pico-8 play session: hold → + tap 🅾

[t = 1 s] hold → ~1s, tap 🅾 ~2×
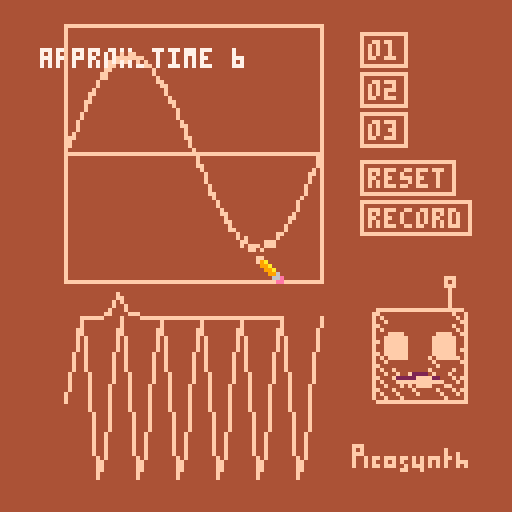
[t = 2 s] hold → ~2s, tap 🅾 ~4×
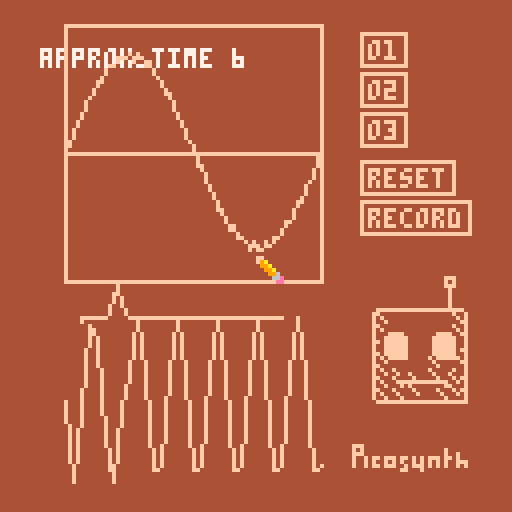
[t = 4 s] hold → ~4s, tap 🅾 ~7×
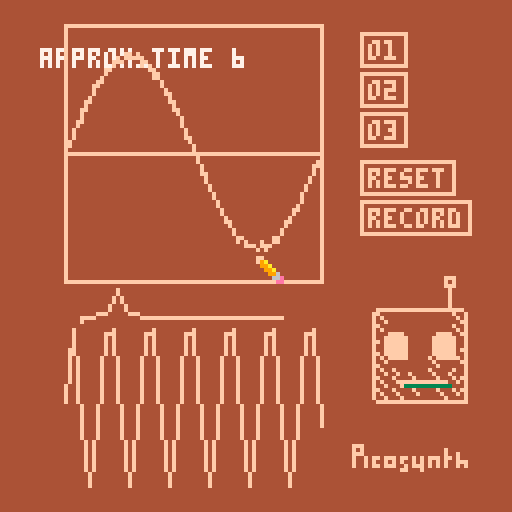
[t = 6 s] hold → ~6s, tap 🅾 ~10×
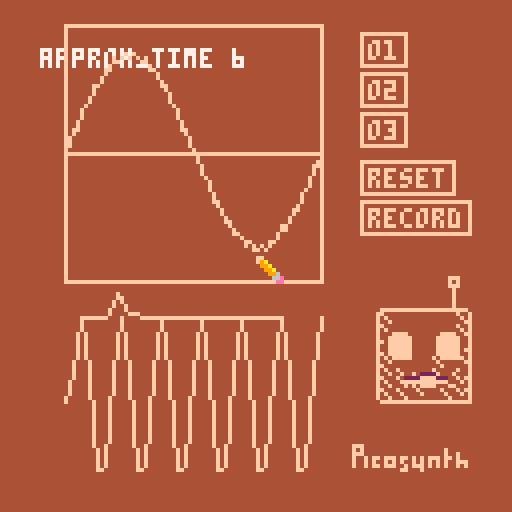
[t = 8 s] hold → ~8s, tap 🅾 ~14×
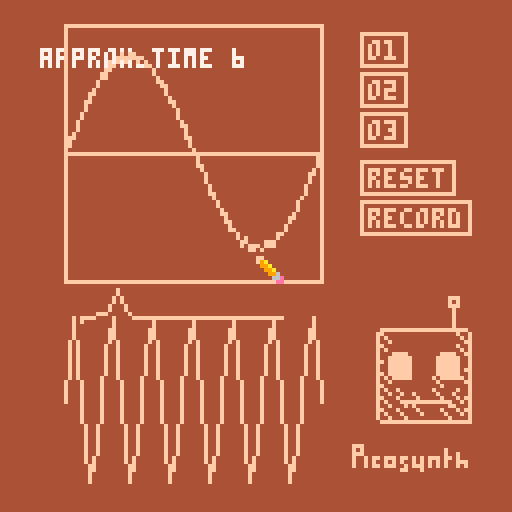

pico-8 cartridge
version 34
__lua__

t = 0

--      2^i/12
scale = {1.0,1.059,1.122,1.189,1.26,1.335,1.414,1.498,1.587,1.682,1.782,1.888}

pat_a    = "55_::_5_55_333__" .. "33_88_3_33_111__" .. "11_66_1_111_000_" .. "55555555________"
pat_bass = "BB_B__6_DD_D__8_" .. "AA_A__=_:_=_<_:_" .. "<<_<__=_:_=_<_:_" .. "==_=__=___<_A___"
pat_b    = "::_==_:_::_888__" .. "88_<<_8_88_555__" .. "66_::_6_666_333_" .. "55555555________"

octave = 1
wave_harshness_score = 0

bg_col = 4
foreground_col = 15
hover_col = 9
--bg_col = 8
--oreground_col = 13

screenshake_t = 0
screenshake_mag = 2
force_reset = false

function dump_noise(mag)
  local screen_start = 0x6000
  local screen_size = 8000
  for i=1,mag * 30 do
    local len = 50 + rnd(100)
    local pos = rnd(screen_size) + screen_start
    len = min(len, screen_start + screen_size - pos)
    memset(pos, rnd(64), len)
  end
end

function read_pat(pat, t_pat)
  local note_mult = 1
  local pat_val = ord(pat, t_pat + 1) - 48
  if pat_val < 24 then
    if pat_val >= 12 then
      note_mult *= 2
      pat_val -= 12
    end

    note_mult *= scale[pat_val + 1]
    return note_mult
  end

  return -1
end

canvas_xoff = 16
canvas_yoff = 6
canvas_w = 64
canvas_h = canvas_w
in_canvas = false

-- enable cursor
poke(0x5F2D, 1)

canvas = {}

for i = 0,canvas_w do
    add(canvas, 0.75 * sin(i/canvas_w))
end

function clamp(val, a, b)
    return min(max(val, a), b)
end

function tick_canvas()
    local mouse_x = (stat(32) - canvas_xoff) / canvas_w
    local mouse_y = (stat(33) - canvas_yoff) / canvas_h
    local mouse_pressed = band(0x1, stat(34)) != 0

    in_canvas = mouse_x > 0 and mouse_x < 1 and mouse_y > 0 and mouse_y < 1

    if (mouse_pressed and mouse_x > 0 and mouse_x < 1) then
        mouse_y = clamp(mouse_y, 0, 1)
        local pos = flr(mouse_x * canvas_w)
        local x = 2*(mouse_y - 0.5)
        canvas[pos] = x
        screenshake_t = flr(sqrt(wave_harshness_score))
        screenshake_mag = 0.35 * sqrt(wave_harshness_score)
    end

    --print(mouse_x .. " " .. mouse_y, 10, 10, foreground_col)
end

function draw_canvas()
    line(canvas_xoff, canvas_yoff + canvas_h / 2)
    for i,x in pairs(canvas) do
        yoff = sin(0.5 * (time() + i * 0.12356) * 10)
        line(canvas_xoff + i - 1,
             canvas_yoff + yoff + canvas_h / 2 + x * canvas_h / 2, foreground_col)
    end
end


function create_button(text, x, y, click_fn)
    return {
        text = text,
        x = x,
        y = y,
        width = 3 + #text * 4,
        height = 8,
        mouse_in = false,
        click_fn = click_fn,
        tick = function(self)
            local mouse_x = stat(32)
            local mouse_y = stat(33)
            self.mouse_in
                  = mouse_x > self.x
                and mouse_x < (self.x + self.width) 
                and mouse_y > self.y
                and mouse_y < (self.y + self.height)

            if self.mouse_in then
                if left_click_pressed then
                    self:click_fn()
                end
            end
        end,
        draw = function(self)
            local col = foreground_col
            if (self.mouse_in) then
                col = hover_col
            end
            rect(self.x, self.y, self.x+self.width, self.y+self.height, col)
            print(self.text, self.x + 2, self.y + 2, col)
        end,
    }
end

buttons = {}
add(buttons, create_button("o1", 90, 8, function(self) octave = 0.5 screenshake_t = 2 * wave_harshness_score screenshake_mag = 0.4 * wave_harshness_score force_reset = true end))
add(buttons, create_button("o2", 90, 18, function(self) octave = 1 screenshake_t = 2 * wave_harshness_score screenshake_mag = 0.25 * wave_harshness_score force_reset = true end))
add(buttons, create_button("o3", 90, 28, function(self) octave = 2 screenshake_t = 2 * wave_harshness_score screenshake_mag = 0.125 * wave_harshness_score force_reset = true end))
add(buttons, create_button("reset", 90, 40, function(self)
    extcmd("reset")
end))
add(buttons, create_button("record", 90, 50, function(self)
    if not is_recording then
        extcmd("audio_rec")
        is_recording = true
        self.text = "save"
    else
        extcmd("audio_end")
        is_recording = false
        self.text = "record"
        saved_t = 90
    end
end))

left_clicked_previous = false
left_click_pressed = false

is_recording = false
saved_t = 0
spectro_y = 100
spectro_height = 28

function _update60()

    if screenshake_t > 0 then
        --print(screenshake_mag, 7)
        screenshake_t -= 1
        if rnd() < screenshake_mag then
            local theta = rnd()
            camera(screenshake_mag * cos(theta), screenshake_mag * sin(theta))
            if rnd() < 0.1 * screenshake_mag then
                dump_noise(0.1)
            end
        else
            camera(0,0)
        end
    else
        camera(0,0)
    end
    --cls()
    local mouse_pressed = band(0x1, stat(34)) != 0
    left_click_pressed = mouse_pressed and not left_clicked_previous
    left_clicked_previous = mouse_pressed

    tick_canvas()

    for i,o in pairs(buttons) do
        o:tick()
    end

    local to_buffer = 2048 - stat(108)
    local buffersize = 256
    local draw_incr = 512 / (8*buffersize)
    if force_reset or to_buffer > buffersize then
        samples = {}
        force_reset = false
        for i=0,buffersize do
            t += 0.1
            local t_pat = (t\80) % 64
            local wave = 0

            local note_mult_a = 0.5 -- read_pat(pat_a, t_pat)
            if (note_mult_a > 0) then
                local desired_input = t * 0.5 * #canvas * note_mult_a * octave
                local index = flr(desired_input % #canvas)
                wave += canvas[1 + index]
                --local input_sin = t * 0.5 * note_mult_a
                --wave += (sin(input_sin)) * 0.5
                --wave += (sin(t * 0.5 * note_mult_a)) * 0.5
            end


            if wave > 1 then
            wave = 1
            elseif wave < -1 then
            wave = -1
            end

            if i == 0 then
                cls(bg_col)
                line(16, spectro_y, 16, spectro_y, foreground_col)
            elseif i % 8 == 0 then
                line(16+draw_incr * i, spectro_y + wave * spectro_height, foreground_col)
            end
            add(samples, wave)
            poke(0x4300 + i, (0.5 + 0.5*wave)*255)
        end

        serial(0x808, 0x4300, buffersize)

        calculate_draw_fft(samples)
    end

end

function _draw()
    if is_recording then
        circfill(02,11,2, 8)
        print("record", 06, 10, foreground_col)
    end

    local t = time()
    --local scale = 1.5 + 0.0125 * sin(t * 0.123)
    local scale = 1
    local face_x = 95 + 2*sin(t * 0.32)
    local face_y = 72 + 3*sin(t * 0.23)

    if (screenshake_t > 0) then
        if (sin(t) < 0.5) then
            pal({[15]=3})
        else
            pal({[15]=2})
        end
        local a = rnd()
        xoff = cos(a)
        yoff = sin(a)
        sspr(40, 0, 24, 32, face_x + xoff, face_y + yoff, 24 * scale, 32 * scale)
        pal()
    end

    sspr(40, 0, 24, 32, face_x, face_y, 24 * scale, 32 * scale)

    face_id = clamp(flr(wave_harshness_score - 1), 0, 3)

    if (rnd() < 0.5) then
        pal({[15]=3})
    else
        pal({[15]=2})
    end
    local a = rnd()
    xoff = cos(a)
    yoff = sin(a)
    sspr(40 + 32, 8*face_id, 24, 8, xoff + face_x + 5 * scale, yoff + face_y + 23 * scale, 24 * scale, 8 * scale)
    pal()
    sspr(40 + 32, 8*face_id, 24, 8, face_x + 5 * scale, face_y + 23 * scale, 24 * scale, 8 * scale)

    eye_id = 0
    if (t * 10 + wave_harshness_score * 0.2) % 10 + wave_harshness_score * 0.2 < 10 then
        eye_id = flr(t * 0.01) % 3 + 1
    end
    sspr(0, 8 * eye_id, 8, 8, face_x + 14, face_y + 14, 8 * scale, 8 * scale)
    sspr(0, 8 * eye_id, 8, 8, face_x + 2, face_y + 14, 8 * scale, 8 * scale)

    for i,o in pairs(buttons) do
        o:draw()
    end

    sspr(12*8, 0, 32, 8, 88, 110, 32, 8)

    line(canvas_xoff, canvas_yoff, canvas_xoff + canvas_w, canvas_yoff, foreground_col)
    line(canvas_xoff, canvas_yoff + canvas_h, canvas_xoff + canvas_w, canvas_yoff + canvas_h, foreground_col)

    line(canvas_xoff, canvas_yoff, canvas_xoff, canvas_yoff + canvas_h, foreground_col)
    line(canvas_xoff + canvas_w, canvas_yoff, canvas_xoff + canvas_w, canvas_yoff + canvas_h, foreground_col)

    line(canvas_xoff, canvas_yoff + canvas_h/2, canvas_xoff + canvas_w, canvas_yoff + canvas_h/2, foreground_col)
    draw_canvas()
    if in_canvas then
        palt(3, true)
        spr(2, stat(32), stat(33))
        palt(3, false)
    else
        spr(1, stat(32), stat(33))
    end

    if saved_t > 0 then
        rectfill(00, 10, 128, 20, bg_col)
        print("saved audio to desktop", 10, 10, foreground_col)
        saved_t -= 1
    end
end

fft_display_x = 20
fft_display_y = 80
fft_display_height = 50
fft_display_width = 50

central_freq = 0
max_freq_val = 0

function calculate_draw_fft(samples)

    -- heuristic taken from empirical measurements 
    wave_harshness_score = 0

    local buffer_size = 512 
    local buffer = {}
    for i = 1,buffer_size do
        add(buffer, {real = samples[i], imag = 0})
    end
    local result = fft(buffer, false)
    line(fft_display_x, fft_display_y, fft_display_x, fft_display_y, foreground_col)
    local to_draw = #result / 8

    -- set central_freq so we can compute wave_harshness_score
    -- deliberately dont allow central_freq=0, so start i=1
    max_freq_val = 0
    for i=1,to_draw do
        local c = result[i + 1]
        local val = complex_abs(c)
        if (val > max_freq_val) then
            max_freq_val = val
            central_freq = i
        end
    end

    for i=0,to_draw do
        local c = result[i + 1]
        local val = complex_abs(c) / buffer_size

        local dist = abs(i - central_freq)
        wave_harshness_score += dist * val 

        --print(val)
        --pset(i, 80 - 80 * val, 7)
        line(fft_display_x + (i / to_draw) * fft_display_width, fft_display_y - val * fft_display_height, foreground_col)
    end

    print("approx_time " .. central_freq, 10, 12, 7)
    --print("max_i " .. max_i .. " max_val " .. max_val, 10, 5, 7)
    --print("score " .. wave_harshness_score, 10, 20, 7)
end


local string = {} 
string.format = function(x) return x end

---------------------------------------------------------------
--This is a lua port of the KissFFT Library by Mark Borgerding
--It provides a simple function to carry out a fast fourier transformation (FFT).

local luafft = {}

---------------------------------------------------------------
-- Returns the next possible size for data input
--
--@param n    Size
--
--@return    Next fast size.
local function next_possible_size(n)
  local m = n
  while (1) do
    m = n
    while m%2 == 0 do m = m/2 end
    while m%3 == 0 do m = m/3 end
    while m%5 == 0 do m = m/5 end
    if m <= 1 then break end
    n = n + 1
  end
  return n
end

---------------------------------------------------------------
--Calculates the Fast Fourier Transformation of the given input
--
--@param input        A set of points that will be transformed.
--                    At this point, the input has to be a list of complex numbers,
--                    according to the format in complex.lua.
--@param inverse    Boolean that controls whether a transformation
--                    or inverse transformation will be carried out.
--@return            Returns a list of complex numbers with the same size
--                    as the input list. Contains the fourier transformation of the input.
---------------------------------------------------------------
function fft(input, inverse)
    --the size of input defines the number of total points
    local num_points = #input

    local nps = next_possible_size(#input)
    assert(#input == nps, string.format("The size of your input is not correct. For your size=%i, use a table of size=%i with zeros at the end.", #input, nps))

    local twiddles = {}
   -- DAN MOD
   num_dan = num_points / 2
    for i = 0,num_dan - 1 do
        local phase = 1 * i / num_dan
        if inverse then phase = phase * -1 end
      local twiddle_real = cos(phase)
      local twiddle_imaginary = sin(phase)
        twiddles[1+i] = {real = twiddle_real, imag = twiddle_imaginary}
    end

    local factors = calculate_factors(num_dan)
    local output = {}
    work(input, output, 1, 1, factors,1, twiddles, 1, 1, inverse)
    return output

end

function work(input, output, out_index, f, factors, factors_index, twiddles, fstride, in_stride, inverse)
    local p = factors[factors_index]
    local m = factors[factors_index+1]
    factors_index = factors_index + 2
    local last = out_index + p*m
    local beg = out_index

    if m == 1 then
        repeat
            output[out_index] = input[f]
            f = f + fstride*in_stride
            out_index = out_index +1
        until out_index == last
    else
        repeat
            work(input, output,out_index,  f, factors, factors_index, twiddles, fstride*p, in_stride, inverse)
            f = f + fstride*in_stride
            out_index = out_index + m
        until out_index == last
    end

    out_index = beg

    if p == 2 then             butterfly2_dan(output,out_index, fstride, twiddles, m)
    elseif p == 3 then         butterfly3_dan(output,out_index, fstride, twiddles, m)
    elseif p == 4 then         butterfly4_dan(output,out_index, fstride, twiddles, m)
    elseif p == 5 then     butterfly5_dan(output,out_index, fstride, twiddles, m)
    else                     butterfly_generic_dan(output,out_index, fstride, twiddles, m, p) end
end


---------------------------------------------------------------
---devides a number into a sequence of factors
--
--@param num_points    Number of points that are used.
--
--@return        Returns a list with the factors
---------------------------------------------------------------
function calculate_factors(num_points)

  local buf = {}
  local p = 4

  floor_sqrt = flr( sqrt( num_points) )
  local n = num_points
  repeat
    while n%p > 0 do
      if         p == 4 then p = 2
      elseif     p == 2 then p = 3
      else                     p = p + 2 end

      if p > floor_sqrt then p = n end
    end
    n = n / p
    add(buf, p)
    add(buf, n)
  until n <= 1
  return buf
end


function complex_add(x, y)
   return {real = x.real + y.real, imag = x.imag + y.imag}
end

function complex_sub(x, y)
   return {real = x.real - y.real, imag = x.imag - y.imag}
end

function complex_mult(x, y)
   return {real = x.real * y.real - x.imag * y.imag, imag = x.real * y.imag + x.imag * y.real}
end

function complex_abs(c)
   return sqrt(c.real * c.real + c.imag * c.imag)
end

---------------------------------------------------------------
--Carries out a butterfly 2 run of the input sample.
---------------------------------------------------------------
function butterfly2_dan(input,out_index,fstride, twiddles, m)
    local i1 = out_index
    local i2 = out_index + m
    local ti = 1
    repeat
      local t = complex_mult(input[i2], twiddles[ti])
      ti = ti + fstride
      input[i2] = complex_sub(input[i1], t)
      input[i1] = complex_add(input[i1], t)

      i1 = i1 + 1
      i2 = i2 + 1
      m = m - 1
    until m == 0
end

---------------------------------------------------------------
--Carries out a butterfly 4 run of the input sample.
---------------------------------------------------------------
function butterfly4_dan(input,out_index, fstride, twiddles, m)
    local ti1, ti2, ti3 = 1,1,1
    local scratch = {}
    local k = m
    local m2 = 2*m
    local m3 = 3*m
    local i = out_index

    repeat
        scratch[0] = complex_mult(input[i+m],twiddles[ti1])
        scratch[1] = complex_mult(input[i+m2],twiddles[ti2])
        scratch[2] = complex_mult(input[i+m3],twiddles[ti3])

        scratch[5] = complex_sub(input[i],scratch[1])
        input[i] = complex_add(input[i],scratch[1])

        scratch[3] = complex_add(scratch[0],scratch[2])
        scratch[4] = complex_sub(scratch[0],scratch[2])

        input[i+m2] = complex_sub(input[i],scratch[3])

        ti1 = ti1 + fstride
        ti2 = ti2 + fstride*2
        ti3 = ti3 + fstride*3
        input[i] = complex_add(input[i],scratch[3])

      input[i+m].real = (scratch[5].real + scratch[4].imag)
      input[i+m].imag = (scratch[5].imag - scratch[4].real)

      input[i+m3].real = (scratch[5].real - scratch[4].imag)
      input[i+m3].imag = (scratch[5].imag + scratch[4].real)

        i = i + 1
        k = k - 1
    until k == 0

end

---------------------------------------------------------------
--Carries out a butterfly 3 run of the input sample.
---------------------------------------------------------------
function butterfly3_dan(input,out_index, fstride, twiddles, m)
    local k = m
    local m2 = m*2
    local tw1, tw2 = 1,1
    local scratch = {}
    local epi3 = twiddles[fstride*m]
    local i = out_index

    repeat
        scratch[1] = complex_mult(input[i+m], twiddles[tw1])
        scratch[2] = complex_mult(input[i+m2], twiddles[tw2])
        scratch[3] = complex_add(scratch[1], scratch[2])
        scratch[0] = complex_sub(scratch[1], scratch[2])
        tw1 = tw1 + fstride
        tw2 = tw2 + fstride*2

        input[i+m].real = input[i].real - scratch[3].real*0.5
        input[i+m].imag = input[i].imag - scratch[3].imag*0.5

      scratch[0].real = scratch[0].real * epi3.imag
      scratch[0].imag = scratch[0].iamg * epi3.imag
        input[i] = complex_add(input[i], scratch[3])

        input[i+m2].real = input[i+m].real + scratch[0].imag
        input[i+m2].imag = input[i+m].imag - scratch[0].real

        input[i+m].real = input[i+m].real - scratch[0].imag
        input[i+m].imag = input[i+m].imag + scratch[0].real

        i = i + 1
        k = k-1
    until k == 0
end

---------------------------------------------------------------
--Carries out a butterfly 5 run of the input sample.
---------------------------------------------------------------
function butterfly5_dan(input,out_index, fstride, twiddles, m)
    local i0,i1,i2,i3,i4 = out_index,out_index+m,out_index+2*m,out_index+3*m,out_index+4*m
    local scratch = {}
    local ya,yb = twiddles[1+fstride*m],twiddles[1+fstride*2*m]
    for u = 0,m-1 do
        scratch[0] = input[i0]

        scratch[1] = complex_mult(input[i1], twiddles[1+u*fstride])
        scratch[2] = complex_mult(input[i2], twiddles[1+2*u*fstride])
        scratch[3] = complex_mult(input[i3], twiddles[1+3*u*fstride])
        scratch[4] = complex_mult(input[i4], twiddles[1+4*u*fstride])

        scratch[7] = complex_add(scratch[1], scratch[4])
        scratch[8] = complex_add(scratch[2], scratch[3])
        scratch[9] = complex_sub(scratch[2], scratch[3])
        scratch[10] = complex_sub(scratch[1], scratch[4])

        input[i0].real = input[i0].real + scratch[7].real + scratch[8].real
        input[i0].imag = input[i0].imag + scratch[7].imag + scratch[8].imag

        scratch[5] = { real = scratch[0].real + scratch[7].real*ya.real + scratch[8].real*yb.real,
                            imag = scratch[0].imag + scratch[7].imag*ya.real + scratch[8].imag*yb.real }

        scratch[6]    =    { real = scratch[10].imag*ya.imag + scratch[9].imag*yb.imag,
                              imag = -1* scratch[10].real*ya.imag + scratch[9].real*yb.imag }

        input[i1] = complex_sub(scratch[5], scratch[6])
        input[i4] = complex_add(scratch[5], scratch[6])

        scratch[11] =    { real = scratch[0].real + scratch[7].real*yb.real + scratch[8].real*ya.real,
                              imag = scratch[0].imag + scratch[7].imag*yb.real + scratch[8].imag*ya.real }

        scratch[12] = { real = -1* scratch[10].imag*yb.imag + scratch[9].imag*ya.imag,
                             imag = scratch[10].real*yb.imag - scratch[9].real*ya.imag }

        input[i2] = complex_add(scratch[11], scratch[12])
        input[i3] = complex_sub(scratch[11], scratch[12])

        i0=i0+1
        i1=i1+1
        i2=i2+1
        i3=i3+1
        i4=i4+1

    end

end

---------------------------------------------------------------
--Carries out a generic butterfly run of the input sample.
---------------------------------------------------------------
function butterfly_generic_dan(input,out_index, fstride, twiddles, m, p )
    local norig = #input

    for u = 0,m-1 do
        local k = u
        for q1 = 0,p-1 do
            scratchbuf[q1] = input[out_index+k]
            k = k + m
        end

        k = u

        for q1=0,p-1 do
            local twidx = 0
            input[out_index+k] = scratchbuf[0]
            for q=1,p-1 do
                twidx = twidx + fstride*k
                if twidx >= Norix then twidx = twidx - Norig end
                local t = complex_mult(scratchbuf[q], twiddles[1+twidx])
                input[out_index+k] = complex_add(input[out_index+k], t)
            end
            k = k + m
        end
    end
end
__gfx__
44ffff4490000000ff333333d000000000000000000000000000000000fff0000000000000000000000000000000000000000000000000000000000000000000
4ffffff499000000f9a33333dd00000000000000000000000000000000f0f00000000000000000000000000000000000fff00000000000000000000000000000
ff4444ff99900000399a3333ddd0000000000000000000000000000000fff00000000000000000000000000000000000f0f00000000000000000000f00000000
f444444f999900003399a333dddd0000000000000000000000000000000f00000000000000ffffffffffff0000000000fff00000000000000000000f00f00000
444444449999900033399633ddddd000000000000000000000000000000f000000000000000000000000000000000000f00f0ff0fff0ff0f0f0fff0ff0f00000
0000000099990000333366e3dddd0000000000000000000000000000000f000000000000000000000000000000000000f00f0f00f0f0f00f0f0f0f0f00fff000
000000009099000033333ee3d0dd0000000000000000000000000000000f000000000000000000000000000000000000f00f0ff0fff00f0fff0f0f0f00f0f000
000000000009900033333333000dd000000000000000000000000000000f000000000000000000000000000000000000000000000000ff000f00000000000000
44ffff44400000000000000000000000000000000ffffffffffffffffffffff00000000000000000000000000000000000000000000000000000000000000000
4ffffff440000000000000000000000000000000ff444444444444444444f44f0000000000000000000000000000000000000000000000000000000000000000
4ffffff440000000000000000000000000000000f4f444444444444444444f4f00000000000000ffff0000000000000000000000000000000000000000000000
4ffffff440000000000000000000000000000000f44f444444444444444444ff0000000000fffffffffff0000000000000000000000000000000000000000000
4ffffff440000000000000000000000000000000ff444444444444444444f44f00000000000000ffff0000000000000000000000000000000000000000000000
0ffffff000000000000000000000000000000000f4f444444444444444444f4f0000000000000000000000000000000000000000000000000000000000000000
00fffff000000000000000000000000000000000f44f444444444444444444ff0000000000000000000000000000000000000000000000000000000000000000
0000000000000000000000000000000000000000f4444444444444444444444f0000000000000000000000000000000000000000000000000000000000000000
444444440000000000000000f440000000000000ff444444444444444444f44f0000000000000000000000000000000000000000000000000000000000000000
4444444400000000000000004f40000000000000f4f444444444444444444f4f000000000000fffffffff0000000000000000000000000000000000000000000
44444444000000000000000044f0000000000000f44f444444444444444444ff000000000ffffffffffffff00000000000000000000000000000000000000000
ffffffff0000000000000000f440000000000000ff444444444444444444f44f00000000ffffffffffffffff0000000000000000000000000000000000000000
4444444400000000000000004f40000000000000f4f44444444444f444444f4f00000000ffffff0000ffffff0000000000000000000000000000000000000000
00000000000000000000000044f0000000000000f44f44444444444f444444ff00000000ffffffffffffffff0000000000000000000000000000000000000000
0000000000000000000000000000000000000000ff44444444444444f444444f00000000ffffffffffffffff0000000000000000000000000000000000000000
0000000000000000000000000000000000000000f4f44f44444444f44444f44f0000000000000000000000000000000000000000000000000000000000000000
4444444400000000000000000000000000000000f44f44f44f44444f444f444f000000000ffffffffffffff0000000000ffffffffffffff00000000000000000
4fffff4400000000000000000000000000000000ff444f4444f44444f444f4ff00000000ffffffffffffffff00000000ffffffffffffffff0000000000000000
ffffffff00000000000000000000000000000000f4f444f4444f44444f444f4f00000000fff0ff0ff0ff0fff00000000fff0ff0ff0ff0fff0000000000000000
ffffffff00000000000000000000000000000000f44f444f4f44444444ff444f00000000fff0000000000fff00000000fff0000000000fff0000000000000000
4444444400000000000000000000000000000000ff444f4444f44444f444f4ff00000000fff0000000000fff00000000fff0000000000fff0000000000000000
0000000000000000000000000000000000000000f4f444f4444f44444f444f4f00000000fff0ff0ff0ff0fff00000000fff0ff0ff0ff0fff0000000000000000
0000000000000000000000000000000000000000f44f444f4444444444f4444f00000000ffffffffffffffff00000000ffffffffffffffff0000000000000000
00000000000000000000000000000000000000000fffffffffffffffffffffff000000000ffffffffffffff0000000000ffffffffffffff00000000000000000
